Photos from the image-classification dataset "gmapsdatasetsss" in the GitHub repository sirius-siri/Terrain_Recognition. Its 6 classes are: grass, rocky terrain, salt marsh, sandy terrain, snow rocky terrain, water marsh.

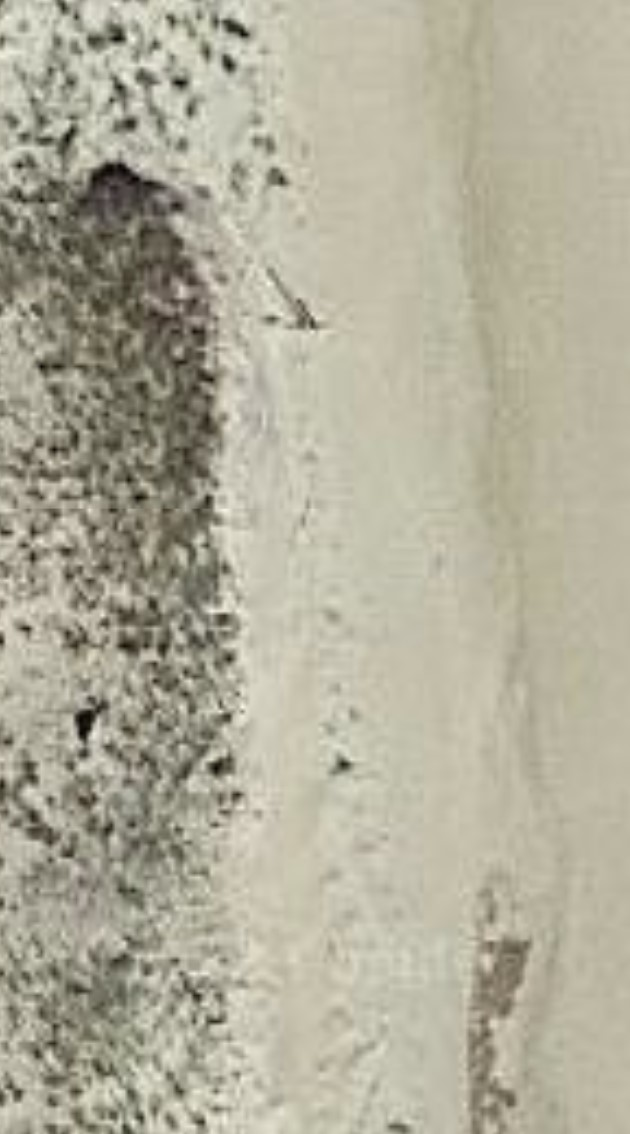
Label: salt marsh

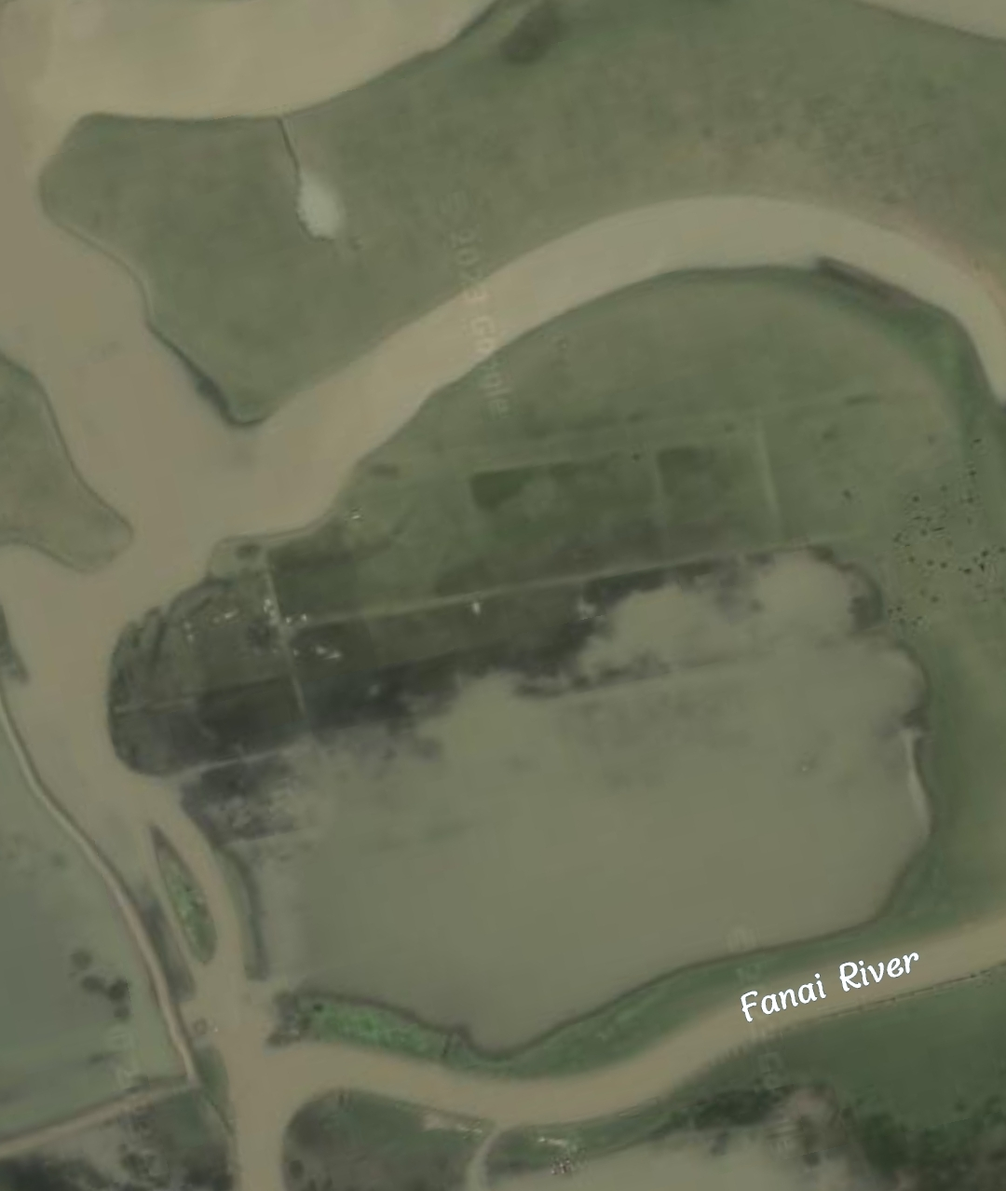
Label: water marsh

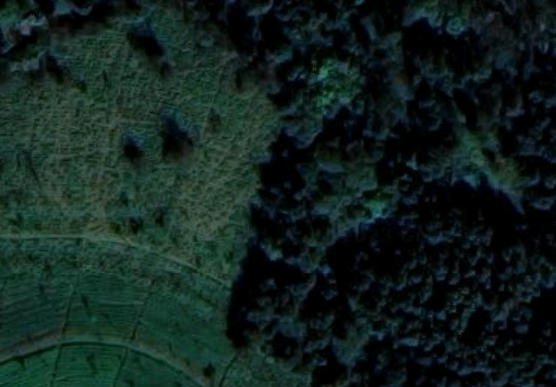
Label: grass

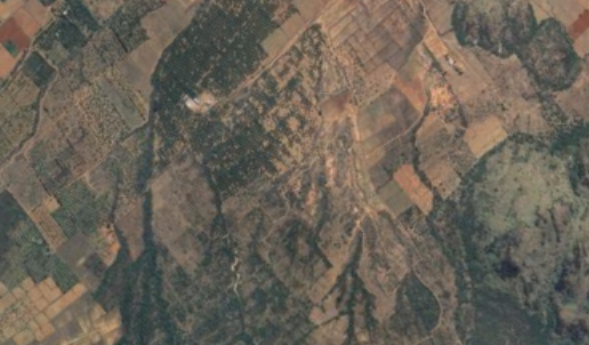
Label: rocky terrain

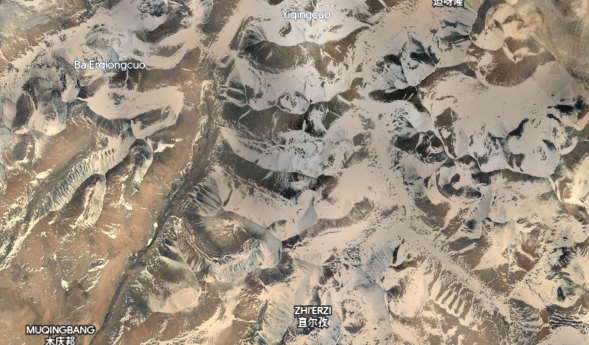
Label: snow rocky terrain

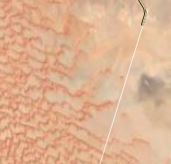
Label: sandy terrain
